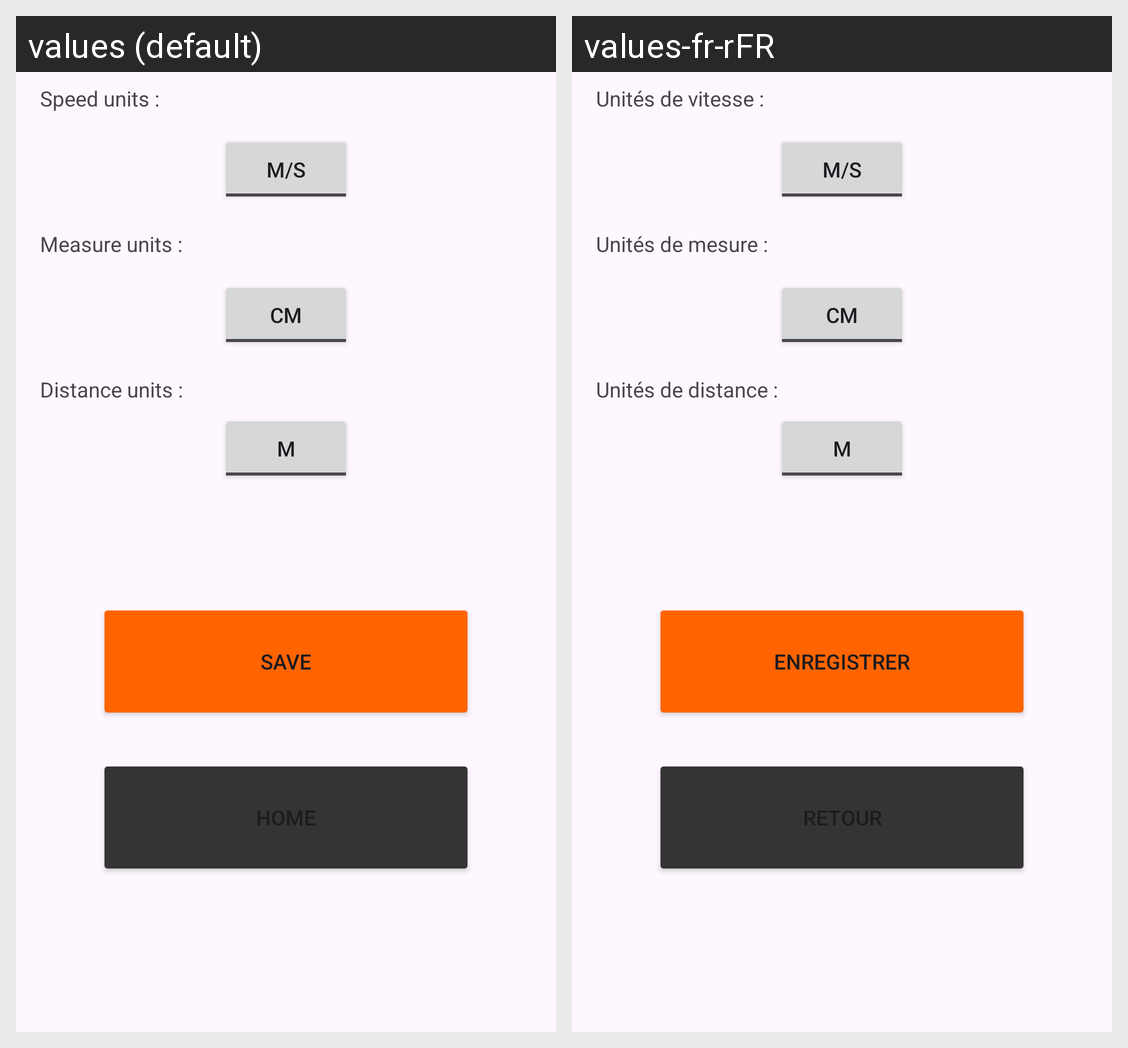

The same Android screen rendered under two of its app's locales, left to right. List the strings drawn on it with the default value and each locale's translation.
Android screen res/layout/settings_general.xml rendered under 2 locales, left to right: values (default), values-fr-rFR. Device: Nexus 5 (rendered at 1080×1920; each locale shown at half size, 540×960, under a caption strip naming it); theme Theme.BalistikCalculater.
Strings drawn on this screen, with the default value and each locale's value (text and hints the layout hard-codes, and strings that could not be matched under every locale, appear in the picture but are not listed):

sauvegarder
  values: Save
  values-fr-rFR: Enregistrer

speed_result
  values: Speed units :
  values-fr-rFR: Unités de vitesse :

measure_result
  values: Measure units :
  values-fr-rFR: Unités de mesure :

distance_result
  values: Distance units :
  values-fr-rFR: Unités de distance :
